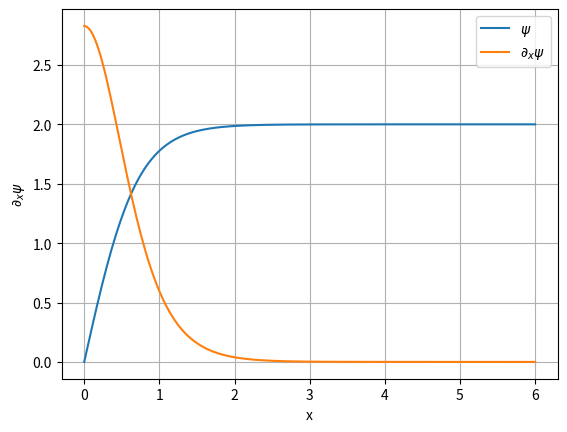

Source code (Python):
# ------------------------------------------------------------------------------------------
# 
# ODE solver for real-valued GL eq based on scipy.integrate.solve_bvp.
# This Python script means to compare and test the 2D and 3D FEM 
# solver.
# ------------------------------------------------------------------------------------------
# [redacted]
#


import numpy as np
from scipy.integrate import solve_bvp
import matplotlib.pyplot as plt

# ------------------------------------------------------------------------------------------
# RHS of ODE system
# ------------------------------------------------------------------------------------------
def rhs(x, y):

    return np.vstack((y[1], -4.*y[0] + y[0]*y[0]*y[0]))

# ------------------------------------------------------------------------------------------
# BC
# ------------------------------------------------------------------------------------------

def bc(ya, yb):

    return np.array([ya[0], yb[0] - 2.])

a = 0;b = 6  # 6
ini_steps = 14  # 14
plot_steps = 200

x = np.linspace(a, b, ini_steps)
y = np.zeros((2, x.size))

res_a = solve_bvp(rhs, bc, x, y, tol=0.000001, verbose=1)


# ------------------------------------------------------------------------------------------
# plot
# ------------------------------------------------------------------------------------------

x_plot = np.linspace(a, b, plot_steps)
y_plot = res_a.sol(x_plot)[0]
y1_plot = res_a.sol(x_plot)[1]

fig, ax = plt.subplots(1, 1)

ax.plot(x_plot, y_plot, label=r'$\psi$')
ax.plot(x_plot, y1_plot, label=r'$\partial_{x}\psi$')

ax.legend();ax.grid(True)
ax.set_xlabel("x");ax.set_ylabel(r"$\partial_{x}\psi$")


plt.show()

